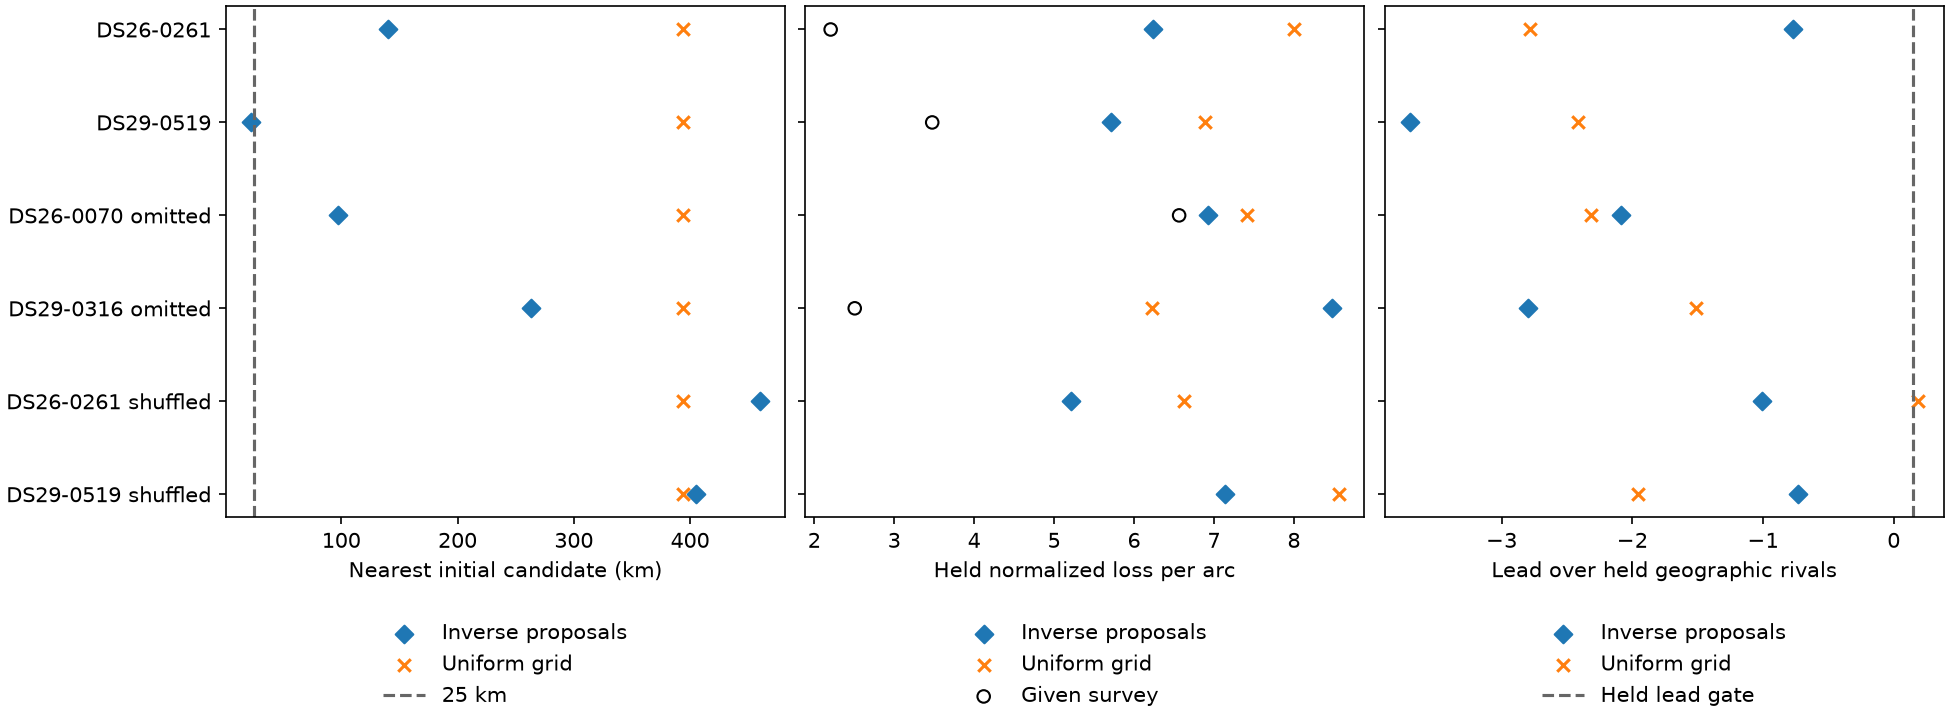

Data behind this chart, as committed beside it:
id, recording, condition, arm, method, status, reason, error_km, forced_error_km, forced_inside_scored_offer, published_inside_scored_offer, initial_nearest_km, privileged_survey_train_loss, privileged_survey_held_loss, privileged_survey_ring_lead, wall_s, cpu_s, rss_kib, training_loss, held_loss, held_lead, held_blocks, held_distinct_orbits, held_slope_rms_hz_s
DS26-0261, DS26-0261, containing, c0, orbit_proposals, withheld, unconfirmed_inverse_proposal_geometry, , 17602, False, , 140.3, 1.319, 2.205, 1.647, 47.22, 13.93, 491136, 2.773, 6.239, -0.7703, 2, 2, 48.33
DS26-0261, DS26-0261, containing, fitted_c, orbit_proposals, unavailable, constant_rf_calibration_in_polynomial_nu…, , , , , , , , , 47.22, 13.93, 491136, , , , , , 
DS26-0261, DS26-0261, containing, c0, orbit_proposals_uniform_control, withheld, unconfirmed_global_pass_geometry, , 9806, False, , 394.2, 1.319, 2.205, 1.647, 30.36, 20.12, 476636, 3.905, 8.007, -2.785, 1, 1, 7.717
DS26-0261, DS26-0261, containing, fitted_c, orbit_proposals_uniform_control, unavailable, constant_rf_calibration_in_polynomial_nu…, , , , , , , , , 30.36, 20.12, 476636, , , , , , 
DS29-0519, DS29-0519, containing, c0, orbit_proposals, withheld, unconfirmed_inverse_proposal_geometry, , 7.8, True, , 22.52, 1.483, 3.475, 0.8925, 20.63, 16.32, 530452, 1.51, 5.711, -3.7, 3, 4, 40.24
DS29-0519, DS29-0519, containing, fitted_c, orbit_proposals, unavailable, constant_rf_calibration_in_polynomial_nu…, , , , , , , , , 20.63, 16.32, 530452, , , , , , 
DS29-0519, DS29-0519, containing, c0, orbit_proposals_uniform_control, withheld, unconfirmed_global_pass_geometry, , 5047, False, , 394.2, 1.483, 3.475, 0.8925, 37.58, 25.22, 517748, 4.078, 6.892, -2.419, 3, 3, 40.55
DS29-0519, DS29-0519, containing, fitted_c, orbit_proposals_uniform_control, unavailable, constant_rf_calibration_in_polynomial_nu…, , , , , , , , , 37.58, 25.22, 517748, , , , , , 
DS26-0070-omitted, DS26-0070, omitted, c0, orbit_proposals, withheld, unconfirmed_inverse_proposal_geometry, , 7763, False, , 96.88, 4.991, 6.564, -1.65, 26.48, 11.18, 398828, 2.018, 6.928, -2.084, 2, 2, 15.25
DS26-0070-omitted, DS26-0070, omitted, fitted_c, orbit_proposals, unavailable, constant_rf_calibration_in_polynomial_nu…, , , , , , , , , 26.48, 11.18, 398828, , , , , , 
DS26-0070-omitted, DS26-0070, omitted, c0, orbit_proposals_uniform_control, withheld, unconfirmed_global_pass_geometry, , 4340, False, , 394.2, 4.991, 6.564, -1.65, 23.2, 13.88, 394772, 3.307, 7.418, -2.318, 2, 2, 26.27
DS26-0070-omitted, DS26-0070, omitted, fitted_c, orbit_proposals_uniform_control, unavailable, constant_rf_calibration_in_polynomial_nu…, , , , , , , , , 23.2, 13.88, 394772, , , , , , 
DS29-0316-omitted, DS29-0316, omitted, c0, orbit_proposals, withheld, unconfirmed_inverse_proposal_geometry, , 9958, False, , 263.4, 2.372, 2.506, 1.013, 16.06, 13.7, 514484, 2.768, 8.472, -2.799, 0, 0, 70.51
DS29-0316-omitted, DS29-0316, omitted, fitted_c, orbit_proposals, unavailable, constant_rf_calibration_in_polynomial_nu…, , , , , , , , , 16.06, 13.7, 514484, , , , , , 
DS29-0316-omitted, DS29-0316, omitted, c0, orbit_proposals_uniform_control, withheld, unconfirmed_global_pass_geometry, , 2125, False, , 394.2, 2.372, 2.506, 1.013, 33.53, 22.17, 498016, 3.775, 6.226, -1.512, 2, 2, 24
DS29-0316-omitted, DS29-0316, omitted, fitted_c, orbit_proposals_uniform_control, unavailable, constant_rf_calibration_in_polynomial_nu…, , , , , , , , , 33.53, 22.17, 498016, , , , , , 
DS26-0261-profile-shuffle, DS26-0261, shuffle, c0, orbit_proposals, withheld, unconfirmed_inverse_proposal_geometry, , 4428, False, , 459.7, , , , 16.7, 14.27, 491928, 3.4, 5.212, -1.008, 3, 4, 40.88
DS26-0261-profile-shuffle, DS26-0261, shuffle, fitted_c, orbit_proposals, unavailable, constant_rf_calibration_in_polynomial_nu…, , , , , , , , , 16.7, 14.27, 491928, , , , , , 
DS26-0261-profile-shuffle, DS26-0261, shuffle, c0, orbit_proposals_uniform_control, withheld, unconfirmed_global_pass_geometry, , 13664, False, , 394.2, , , , 26.91, 19.38, 476884, 4.026, 6.621, 0.1883, 2, 3, 45.67
DS26-0261-profile-shuffle, DS26-0261, shuffle, fitted_c, orbit_proposals_uniform_control, unavailable, constant_rf_calibration_in_polynomial_nu…, , , , , , , , , 26.91, 19.38, 476884, , , , , , 
DS29-0519-profile-shuffle, DS29-0519, shuffle, c0, orbit_proposals, withheld, unconfirmed_inverse_proposal_geometry, , 12089, False, , 405.2, , , , 16.84, 15.18, 531464, 3.579, 7.137, -0.7354, 2, 3, 33.19
DS29-0519-profile-shuffle, DS29-0519, shuffle, fitted_c, orbit_proposals, unavailable, constant_rf_calibration_in_polynomial_nu…, , , , , , , , , 16.84, 15.18, 531464, , , , , , 
DS29-0519-profile-shuffle, DS29-0519, shuffle, c0, orbit_proposals_uniform_control, withheld, unconfirmed_global_pass_geometry, , 10908, False, , 394.2, , , , 31.4, 21.51, 518000, 4.191, 8.564, -1.955, 0, 0, 50.87
DS29-0519-profile-shuffle, DS29-0519, shuffle, fitted_c, orbit_proposals_uniform_control, unavailable, constant_rf_calibration_in_polynomial_nu…, , , , , , , , , 31.4, 21.51, 518000, , , , , , 
